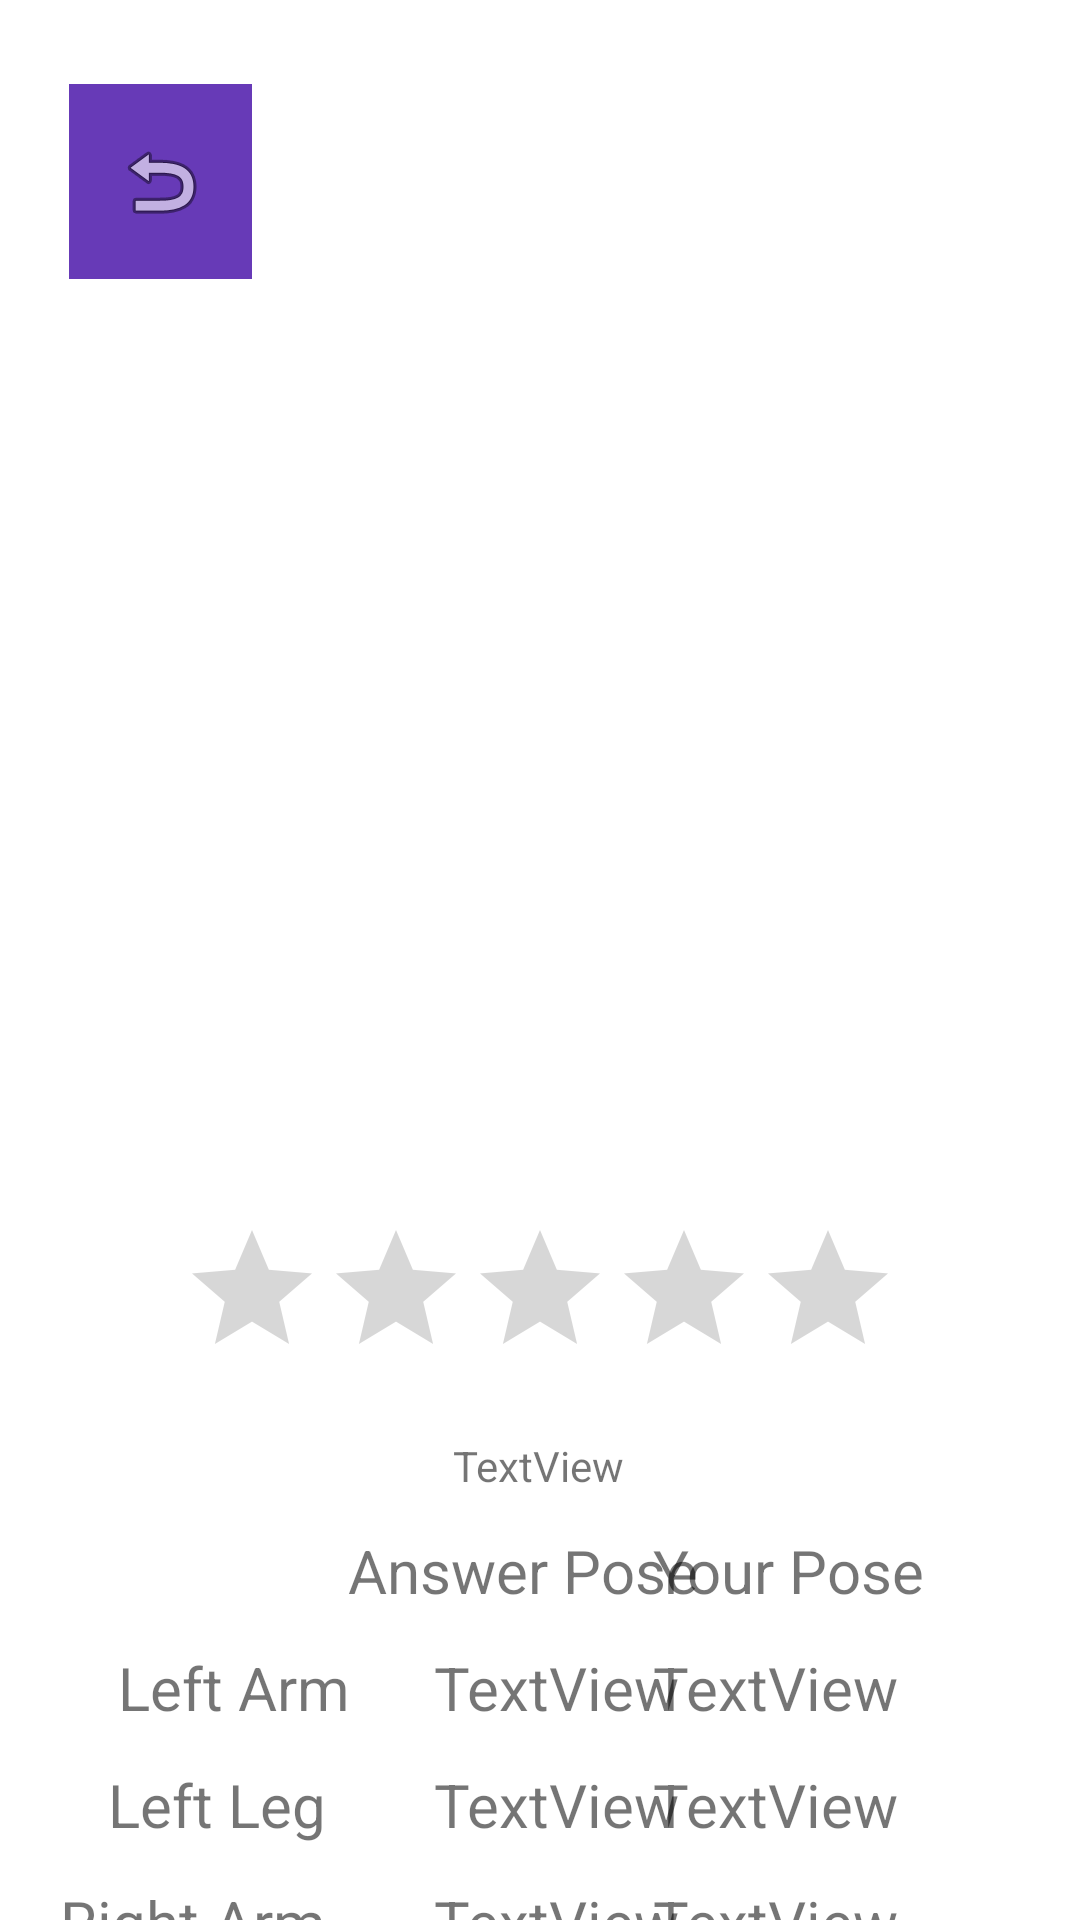

Layout XML and referenced resources for this Android screen:
<!-- AndroidManifest.xml: application theme Theme.PosingOttae -->
<!-- res/layout/activity_result.xml -->
<?xml version="1.0" encoding="utf-8"?>
<androidx.constraintlayout.widget.ConstraintLayout xmlns:android="http://schemas.android.com/apk/res/android"
    xmlns:app="http://schemas.android.com/apk/res-auto"
    xmlns:tools="http://schemas.android.com/tools"
    android:layout_width="match_parent"
    android:layout_height="match_parent"
    tools:context=".ui.poseanalysis.ResultActivity">

    <ImageButton
        android:id="@+id/backBtn"
        android:layout_width="61dp"
        android:layout_height="65dp"
        android:layout_marginTop="28dp"
        android:background="#673AB7"
        app:layout_constraintEnd_toEndOf="parent"
        app:layout_constraintHorizontal_bias="0.077"
        app:layout_constraintStart_toStartOf="parent"
        app:layout_constraintTop_toTopOf="parent"
        app:srcCompat="@android:drawable/ic_menu_revert" />

    <ImageView
        android:id="@+id/yourPose"
        android:layout_width="183dp"
        android:layout_height="244dp"
        android:layout_marginTop="132dp"
        android:layout_marginEnd="16dp"
        app:layout_constraintEnd_toEndOf="parent"
        app:layout_constraintTop_toTopOf="parent"
        tools:srcCompat="@tools:sample/avatars" />

    <RatingBar
        android:id="@+id/ratingAngleBar"
        android:layout_width="wrap_content"
        android:layout_height="wrap_content"
        android:layout_marginTop="10dp"
        android:isIndicator="true"
        app:layout_constraintEnd_toEndOf="parent"
        app:layout_constraintStart_toStartOf="parent"
        app:layout_constraintTop_toBottomOf="@+id/relativeLayout" />

    <TextView
        android:id="@+id/reviewText"
        android:layout_width="wrap_content"
        android:layout_height="wrap_content"
        android:layout_marginTop="16dp"
        android:text="TextView"
        app:layout_constraintEnd_toEndOf="parent"
        app:layout_constraintHorizontal_bias="0.498"
        app:layout_constraintStart_toStartOf="parent"
        app:layout_constraintTop_toBottomOf="@+id/ratingAngleBar" />

    <TextView
        android:id="@+id/textView16"
        android:layout_width="wrap_content"
        android:layout_height="wrap_content"
        android:layout_marginStart="116dp"
        android:layout_marginTop="12dp"
        android:text="Answer Pose"
        android:textSize="20sp"
        app:layout_constraintStart_toStartOf="parent"
        app:layout_constraintTop_toBottomOf="@+id/reviewText" />

    <TextView
        android:id="@+id/textView17"
        android:layout_width="wrap_content"
        android:layout_height="wrap_content"
        android:layout_marginTop="12dp"
        android:layout_marginEnd="52dp"
        android:text="Your Pose"
        android:textSize="20sp"
        app:layout_constraintEnd_toEndOf="parent"
        app:layout_constraintTop_toBottomOf="@+id/reviewText" />

    <TextView
        android:id="@+id/userLeftArm"
        android:layout_width="wrap_content"
        android:layout_height="wrap_content"
        android:layout_marginTop="12dp"
        android:text="TextView"
        android:textSize="20sp"
        app:layout_constraintEnd_toEndOf="@+id/textView17"
        app:layout_constraintHorizontal_bias="0.0"
        app:layout_constraintStart_toStartOf="@+id/textView17"
        app:layout_constraintTop_toBottomOf="@+id/textView17" />

    <TextView
        android:id="@+id/userRightLeg"
        android:layout_width="wrap_content"
        android:layout_height="wrap_content"
        android:layout_marginTop="12dp"
        android:text="TextView"
        android:textSize="20sp"
        app:layout_constraintEnd_toEndOf="@+id/userRightArm"
        app:layout_constraintHorizontal_bias="0.0"
        app:layout_constraintStart_toStartOf="@+id/userRightArm"
        app:layout_constraintTop_toBottomOf="@+id/userRightArm" />

    <TextView
        android:id="@+id/userLeftLeg"
        android:layout_width="wrap_content"
        android:layout_height="wrap_content"
        android:layout_marginTop="12dp"
        android:text="TextView"
        android:textSize="20sp"
        app:layout_constraintEnd_toEndOf="@+id/userLeftArm"
        app:layout_constraintHorizontal_bias="0.0"
        app:layout_constraintStart_toStartOf="@+id/userLeftArm"
        app:layout_constraintTop_toBottomOf="@+id/userLeftArm" />

    <TextView
        android:id="@+id/userRightArm"
        android:layout_width="wrap_content"
        android:layout_height="wrap_content"
        android:layout_marginTop="12dp"
        android:text="TextView"
        android:textSize="20sp"
        app:layout_constraintEnd_toEndOf="@+id/userLeftLeg"
        app:layout_constraintHorizontal_bias="0.0"
        app:layout_constraintStart_toStartOf="@+id/userLeftLeg"
        app:layout_constraintTop_toBottomOf="@+id/userLeftLeg" />

    <TextView
        android:id="@+id/textView8"
        android:layout_width="wrap_content"
        android:layout_height="wrap_content"
        android:layout_marginTop="12dp"
        android:layout_marginEnd="36dp"
        android:text="Right Leg"
        android:textSize="20sp"
        app:layout_constraintEnd_toStartOf="@+id/answerRightLeg"
        app:layout_constraintTop_toBottomOf="@+id/textView6" />

    <TextView
        android:id="@+id/answerLeftArm"
        android:layout_width="wrap_content"
        android:layout_height="wrap_content"
        android:layout_marginTop="12dp"
        android:text="TextView"
        android:textSize="20sp"
        app:layout_constraintEnd_toEndOf="@+id/textView16"
        app:layout_constraintHorizontal_bias="0.828"
        app:layout_constraintStart_toStartOf="@+id/textView16"
        app:layout_constraintTop_toBottomOf="@+id/textView16" />

    <TextView
        android:id="@+id/textView4"
        android:layout_width="wrap_content"
        android:layout_height="wrap_content"
        android:layout_marginEnd="28dp"
        android:text="Left Arm"
        android:textSize="20sp"
        app:layout_constraintEnd_toStartOf="@+id/answerLeftArm"
        app:layout_constraintTop_toTopOf="@+id/answerLeftArm" />

    <TextView
        android:id="@+id/answerRightLeg"
        android:layout_width="wrap_content"
        android:layout_height="wrap_content"
        android:layout_marginTop="12dp"
        android:text="TextView"
        android:textSize="20sp"
        app:layout_constraintEnd_toEndOf="@+id/answerRightArm"
        app:layout_constraintHorizontal_bias="0.0"
        app:layout_constraintStart_toStartOf="@+id/answerRightArm"
        app:layout_constraintTop_toBottomOf="@+id/answerRightArm" />

    <TextView
        android:id="@+id/answerRightArm"
        android:layout_width="wrap_content"
        android:layout_height="wrap_content"
        android:layout_marginTop="12dp"
        android:text="TextView"
        android:textSize="20sp"
        app:layout_constraintEnd_toEndOf="@+id/answerLeftLeg"
        app:layout_constraintHorizontal_bias="0.0"
        app:layout_constraintStart_toStartOf="@+id/answerLeftLeg"
        app:layout_constraintTop_toBottomOf="@+id/answerLeftLeg" />

    <TextView
        android:id="@+id/textView10"
        android:layout_width="wrap_content"
        android:layout_height="wrap_content"
        android:layout_marginTop="12dp"
        android:layout_marginEnd="36dp"
        android:text="Left Leg"
        android:textSize="20sp"
        app:layout_constraintEnd_toStartOf="@+id/answerLeftLeg"
        app:layout_constraintTop_toBottomOf="@+id/textView4" />

    <TextView
        android:id="@+id/answerLeftLeg"
        android:layout_width="wrap_content"
        android:layout_height="wrap_content"
        android:layout_marginTop="12dp"
        android:text="TextView"
        android:textSize="20sp"
        app:layout_constraintEnd_toEndOf="@+id/answerLeftArm"
        app:layout_constraintHorizontal_bias="0.0"
        app:layout_constraintStart_toStartOf="@+id/answerLeftArm"
        app:layout_constraintTop_toBottomOf="@+id/answerLeftArm" />

    <TextView
        android:id="@+id/textView6"
        android:layout_width="wrap_content"
        android:layout_height="wrap_content"
        android:layout_marginTop="12dp"
        android:layout_marginEnd="36dp"
        android:text="Right Arm"
        android:textSize="20sp"
        app:layout_constraintEnd_toStartOf="@+id/answerRightArm"
        app:layout_constraintTop_toBottomOf="@+id/textView10" />

    <RelativeLayout
        android:id="@+id/relativeLayout"
        android:layout_width="212dp"
        android:layout_height="276dp"
        android:layout_marginTop="120dp"
        app:layout_constraintEnd_toStartOf="@+id/yourPose"
        app:layout_constraintHorizontal_bias="0.692"
        app:layout_constraintStart_toStartOf="parent"
        app:layout_constraintTop_toTopOf="parent">

        <androidx.fragment.app.FragmentContainerView
            android:id="@+id/fragmentContainerView"
            android:layout_width="match_parent"
            android:layout_height="match_parent"
            tools:layout_editor_absoluteX="58dp"
            tools:layout_editor_absoluteY="128dp" />
    </RelativeLayout>

</androidx.constraintlayout.widget.ConstraintLayout>
<!-- resources referenced by this layout -->
<resources>
  <style name="Theme.PosingOttae" parent="Theme.MaterialComponents.DayNight.DarkActionBar">
          
          <item name="colorPrimary">@color/purple_500</item>
          <item name="colorPrimaryVariant">@color/purple_700</item>
          <item name="colorOnPrimary">@color/white</item>
          
          <item name="colorSecondary">@color/teal_200</item>
          <item name="colorSecondaryVariant">@color/teal_700</item>
          <item name="colorOnSecondary">@color/black</item>
          
          <item name="android:statusBarColor">?attr/colorPrimaryVariant</item>
          
      </style>
  <!-- not gathered from this repository: default colours our renderer supplied (Android Studio template values) -->
  <color name="purple_500">#FF6200EE</color>
  <color name="purple_700">#FF3700B3</color>
  <color name="teal_200">#FF03DAC5</color>
  <color name="teal_700">#FF018786</color>
  <color name="black">#FF000000</color>
  <color name="white">#FFFFFFFF</color>
</resources>
